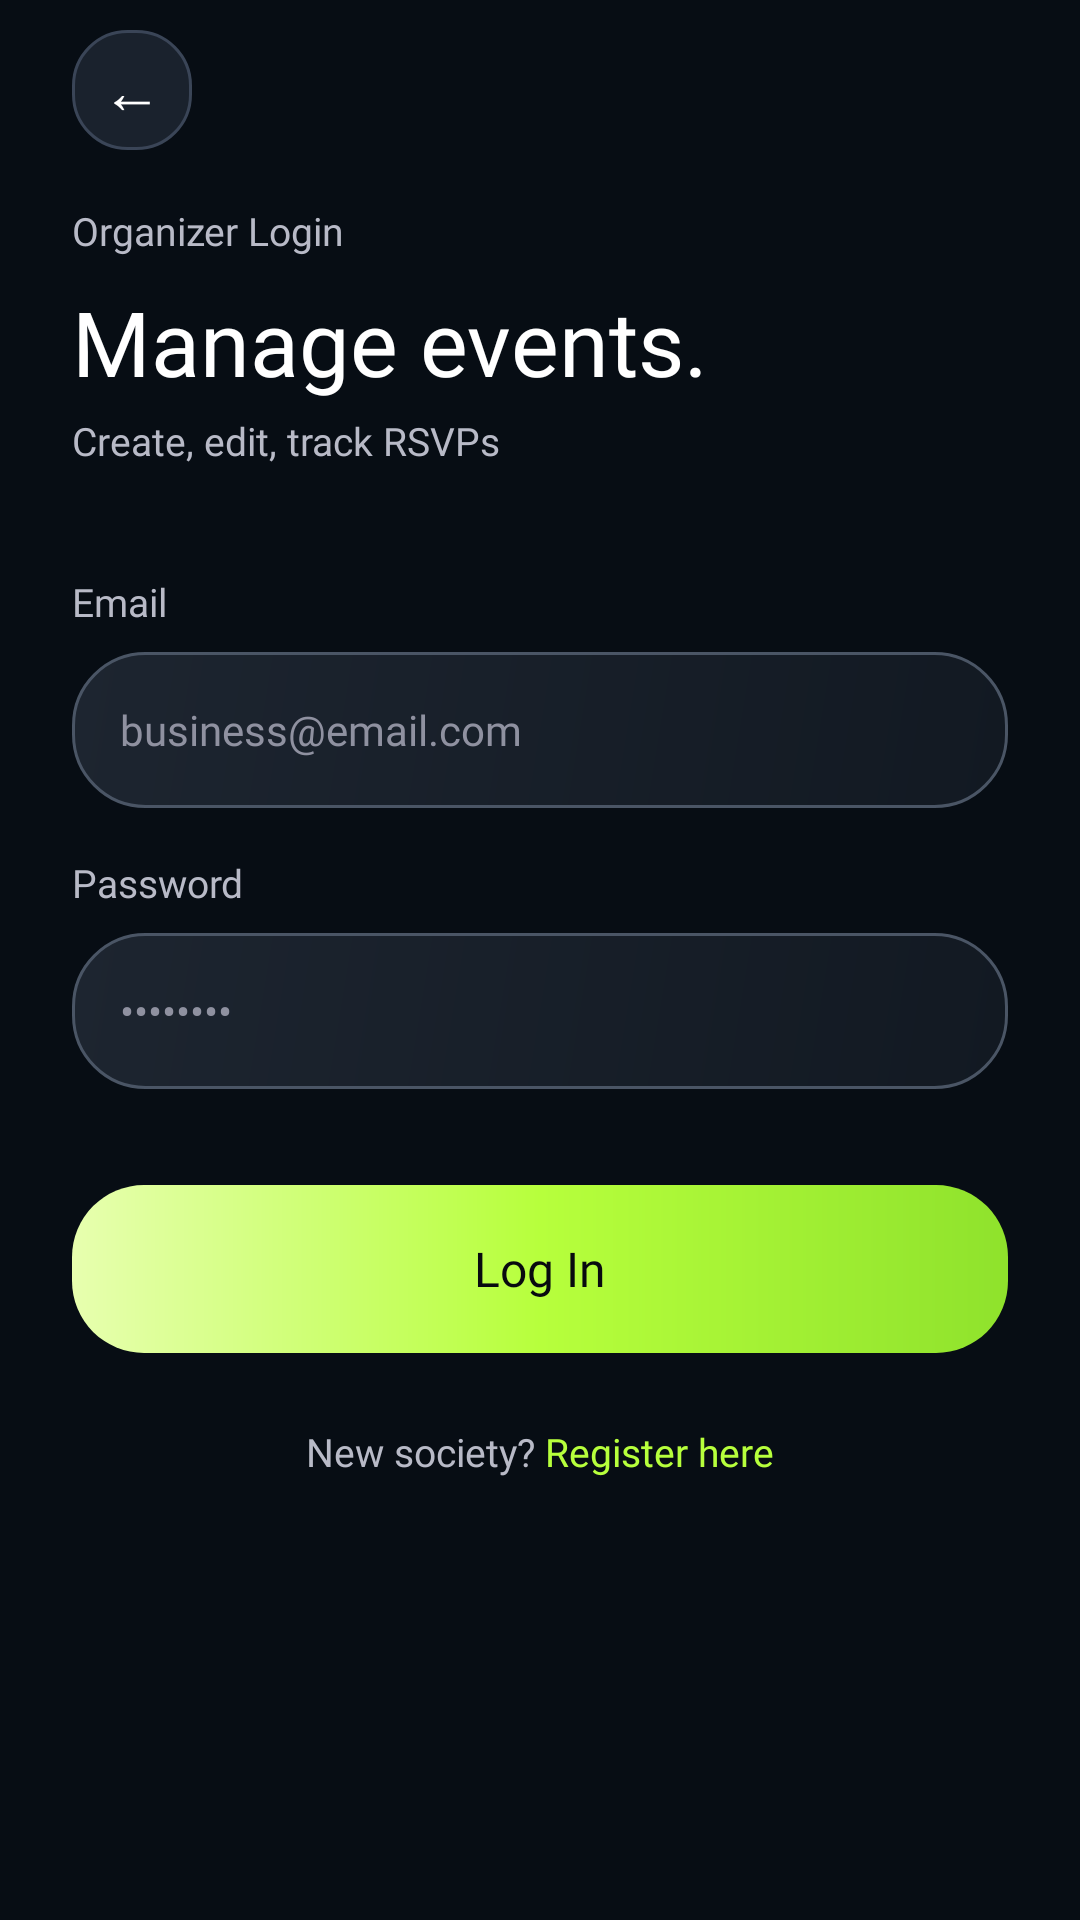

This screen was rendered from an Android layout file. Write that file and the resources it references.
<!-- AndroidManifest.xml: application theme Theme.SEprojectpart3 -->
<!-- res/layout/activity_organizer_login.xml -->
<?xml version="1.0" encoding="utf-8"?>
<LinearLayout xmlns:android="http://schemas.android.com/apk/res/android"
    xmlns:app="http://schemas.android.com/apk/res-auto"
    android:layout_width="match_parent"
    android:layout_height="match_parent"
    android:background="@color/app_bg"
    android:orientation="vertical"
    android:paddingStart="24dp"
    android:paddingEnd="24dp">

    
    <LinearLayout
        android:layout_width="match_parent"
        android:layout_height="60dp"
        android:orientation="horizontal"
        android:gravity="center_vertical">

        <TextView
            android:id="@+id/btnBack"
            android:layout_width="40dp"
            android:layout_height="40dp"
            android:background="@drawable/bg_icon_button"
            android:gravity="center"
            android:text="←"
            android:textColor="@color/text_primary"
            android:textSize="20sp"
            android:clickable="true"
            android:focusable="true" />
    </LinearLayout>

    
    <TextView
        android:layout_width="wrap_content"
        android:layout_height="wrap_content"
        android:layout_marginTop="8dp"
        android:text="Organizer Login"
        android:textColor="@color/text_secondary"
        android:textSize="13sp"
        android:fontFamily="@font/poppins_regular" />

    
    <TextView
        android:layout_width="wrap_content"
        android:layout_height="wrap_content"
        android:layout_marginTop="8dp"
        android:text="Manage events."
        android:textColor="@color/text_primary"
        android:textSize="30sp"
        android:fontFamily="@font/poppins_bold" />

    
    <TextView
        android:layout_width="wrap_content"
        android:layout_height="wrap_content"
        android:layout_marginTop="4dp"
        android:text="Create, edit, track RSVPs"
        android:textColor="@color/text_secondary"
        android:textSize="13sp"
        android:fontFamily="@font/poppins_regular" />

    
    <TextView
        android:layout_width="wrap_content"
        android:layout_height="wrap_content"
        android:layout_marginTop="36dp"
        android:text="Email"
        android:textColor="@color/text_secondary"
        android:textSize="13sp"
        android:fontFamily="@font/poppins_regular" />

    <EditText
        android:id="@+id/etEmail"
        android:layout_width="match_parent"
        android:layout_height="52dp"
        android:layout_marginTop="8dp"
        android:background="@drawable/bg_input_dark"
        android:fontFamily="@font/poppins_regular"
        android:hint="business@email.com"
        android:inputType="textEmailAddress"
        android:paddingStart="16dp"
        android:paddingEnd="16dp"
        android:textColor="@color/text_primary"
        android:textColorHint="@color/hint_text"
        android:textSize="14sp" />

    
    <TextView
        android:layout_width="wrap_content"
        android:layout_height="wrap_content"
        android:layout_marginTop="16dp"
        android:text="Password"
        android:textColor="@color/text_secondary"
        android:textSize="13sp"
        android:fontFamily="@font/poppins_regular" />

    <EditText
        android:id="@+id/etPassword"
        android:layout_width="match_parent"
        android:layout_height="52dp"
        android:layout_marginTop="8dp"
        android:background="@drawable/bg_input_dark"
        android:fontFamily="@font/poppins_regular"
        android:hint="••••••••"
        android:inputType="textPassword"
        android:paddingStart="16dp"
        android:paddingEnd="16dp"
        android:textColor="@color/text_primary"
        android:textColorHint="@color/hint_text"
        android:textSize="14sp" />

    
    <Button
        android:id="@+id/btnLogin"
        android:layout_width="match_parent"
        android:layout_height="56dp"
        android:layout_marginTop="32dp"
        android:background="@drawable/bg_button_primary"
        android:backgroundTint="@null"
        app:backgroundTint="@null"
        android:elevation="0dp"
        android:fontFamily="@font/poppins_bold"
        android:stateListAnimator="@null"
        android:text="Log In"
        android:textAllCaps="false"
        android:textColor="@color/button_text_dark"
        android:textSize="16sp" />

    <TextView
        android:id="@+id/tvError"
        android:layout_width="match_parent"
        android:layout_height="wrap_content"
        android:layout_marginTop="16dp"
        android:gravity="center"
        android:textColor="@color/error_red"
        android:textSize="13sp"
        android:fontFamily="@font/poppins_regular"
        android:visibility="gone" />

    
    <LinearLayout
        android:layout_width="match_parent"
        android:layout_height="wrap_content"
        android:layout_marginTop="24dp"
        android:orientation="horizontal"
        android:gravity="center">

        <TextView
            android:layout_width="wrap_content"
            android:layout_height="wrap_content"
            android:text="New society? "
            android:textColor="@color/text_secondary"
            android:textSize="13sp"
            android:fontFamily="@font/poppins_regular" />

        <TextView
            android:id="@+id/tvSignUp"
            android:layout_width="wrap_content"
            android:layout_height="wrap_content"
            android:text="Register here"
            android:textColor="@color/accent_lime"
            android:textSize="13sp"
            android:fontFamily="@font/poppins_bold"
            android:clickable="true"
            android:focusable="true" />
    </LinearLayout>

</LinearLayout>
<!-- resources referenced by this layout -->
<resources>
  <color name="accent_lime">#B7FF3C</color>
  <color name="app_bg">#070D14</color>
  <color name="button_text_dark">#080A0F</color>
  <color name="error_red">#EF476F</color>
  <color name="hint_text">#8F91A0</color>
  <color name="text_primary">#FFFFFF</color>
  <color name="text_secondary">#B8BAC7</color>
  <!-- drawable bg_button_primary (drawable) -->
  <?xml version="1.0" encoding="utf-8"?>
  <shape xmlns:android="http://schemas.android.com/apk/res/android"
      android:shape="rectangle">
      <gradient
          android:angle="0"
          android:startColor="#E7FFAF"
          android:centerColor="#B7FF3C"
          android:endColor="#8FE22C" />
      <corners android:radius="24dp" />
  </shape>
  <!-- drawable bg_icon_button (drawable) -->
  <?xml version="1.0" encoding="utf-8"?>
  <shape xmlns:android="http://schemas.android.com/apk/res/android">
      <solid android:color="@color/surface_elevated" />
      <stroke android:width="1dp" android:color="@color/border_soft" />
      <corners android:radius="18dp" />
  </shape>
  <!-- drawable bg_input_dark (drawable) -->
  <?xml version="1.0" encoding="utf-8"?>
  <shape xmlns:android="http://schemas.android.com/apk/res/android"
      android:shape="rectangle">
      <gradient
          android:angle="315"
          android:startColor="#1D2530"
          android:endColor="#121922" />
      <corners android:radius="24dp" />
      <stroke
          android:width="1dp"
          android:color="#4A5565" />
  </shape>
  <style name="Theme.SEprojectpart3" parent="Base.Theme.SEprojectpart3" />
  <color name="surface_elevated">#1A222D</color>
  <color name="border_soft">#3A4557</color>
  <style name="Base.Theme.SEprojectpart3" parent="Theme.Material3.DayNight.NoActionBar">
          
          
      </style>
</resources>
